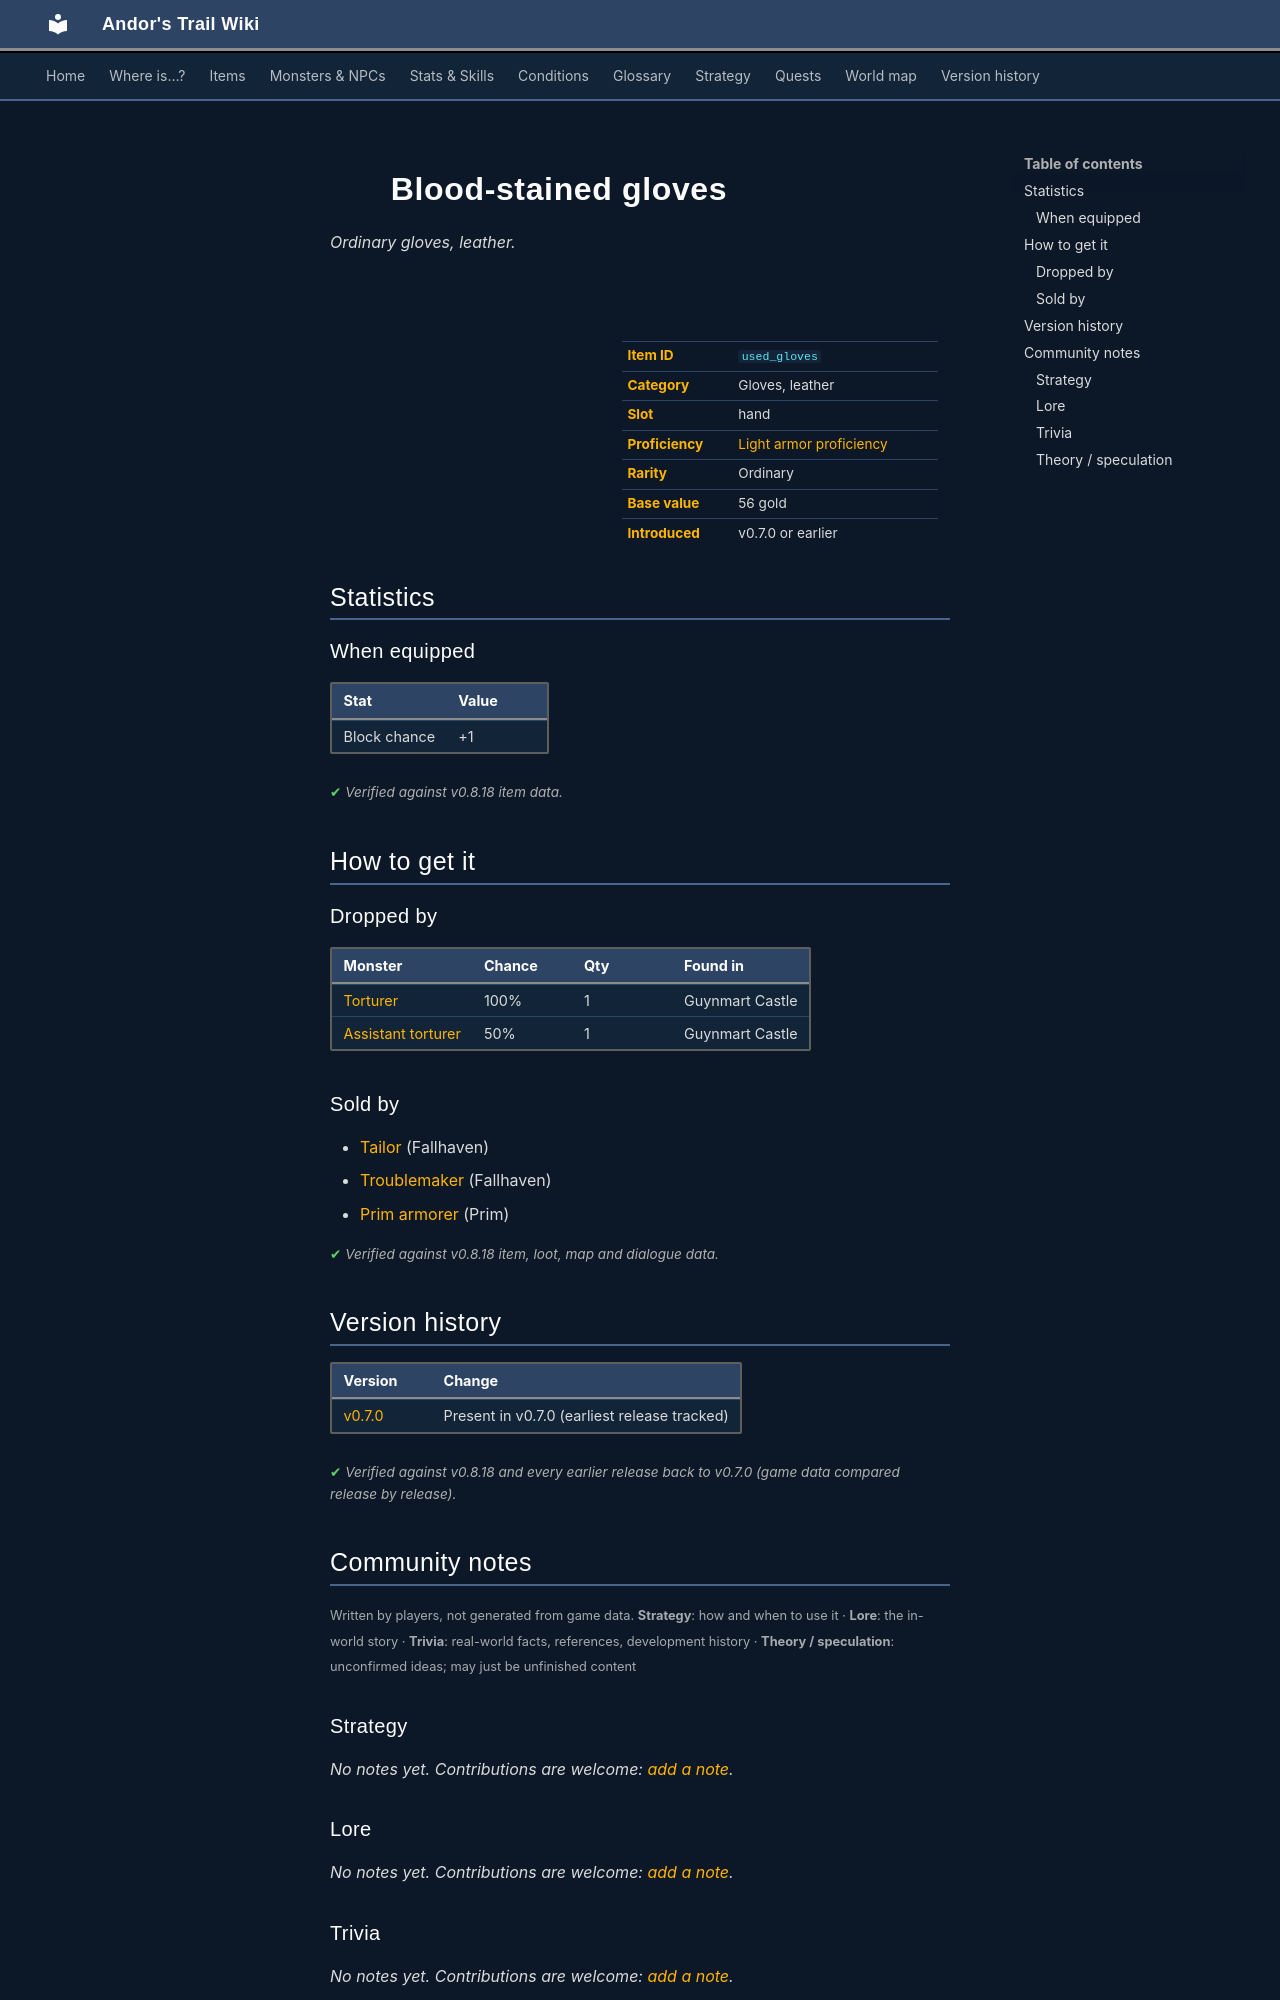

repository: asdfghjkl628/Andor-s-Trail-Wikiiii · page: items/used_gloves/index.html · generator: mkdocs

---
description: "Blood-stained gloves is a ordinary gloves, leather in Andor's Trail (Block chance +1). How to get it: monster drops, shops."
---

# ![](../assets/icons/items/items_armours_35.png){ .sprite } Blood-stained gloves

*Ordinary gloves, leather.*

<div class="infobox" markdown>

<p class="ib-img"><img class="sprite" src="../../assets/icons/items/items_armours_35.png" alt=""></p>

| | |
|---|---|
| **Item ID** | `used_gloves` |
| **Category** | Gloves, leather |
| **Slot** | hand |
| **Proficiency** | [Light armor proficiency](../skills/armorProficiencyLight.md) |
| **Rarity** | Ordinary |
| **Base value** | 56 gold |
| **Introduced** | v0.7.0 or earlier |

</div>

## Statistics

### When equipped

| Stat | Value |
|---|---|
| Block chance | +1 |

<p class="verified">Verified against v0.8.18 item data.</p>

## How to get it

### Dropped by

| Monster | Chance | Qty | Found in |
|---|---|---|---|
| [Torturer](../monsters/guynmart_tort1.md) | 100% | 1 | Guynmart Castle |
| [Assistant torturer](../monsters/guynmart_tort2.md) | 50% | 1 | Guynmart Castle |

### Sold by

- [Tailor](../monsters/tailor.md) (Fallhaven)
- [Troublemaker](../monsters/troublemaker.md) (Fallhaven)
- [Prim armorer](../monsters/prim_armorer.md) (Prim)


<p class="verified">Verified against v0.8.18 item, loot, map and dialogue data.</p>


## Version history

| Version | Change |
|---|---|
| [v0.7.0](../versions/0.7.0.md) | Present in v0.7.0 (earliest release tracked) |

<p class="verified">Verified against v0.8.18 and every earlier release back to v0.7.0 (game data compared release by release).</p>


## Community notes

<small>Written by players, not generated from game data. **Strategy**: how and when to use it · **Lore**: the in-world story · **Trivia**: real-world facts, references, development history · **Theory / speculation**: unconfirmed ideas; may just be unfinished content</small>

### Strategy

*No notes yet. Contributions are welcome: [add a note](https://github.com/asdfghjkl628/Andor-s-Trail-Wikiiii/new/main/notes/items?filename=used_gloves.md&value=%23%23%20Strategy%0A%0A%3C%21--%20how%20and%20when%20to%20use%20it%20--%3E%0A%0A%23%23%20Lore%0A%0A%3C%21--%20the%20in-world%20story%20--%3E%0A%0A%23%23%20Trivia%0A%0A%3C%21--%20real-world%20facts%2C%20references%2C%20development%20history%20--%3E%0A%0A%23%23%20Theory%20/%20speculation%0A%0A%3C%21--%20unconfirmed%20ideas%3B%20may%20just%20be%20unfinished%20content%20--%3E%0A).*

### Lore

*No notes yet. Contributions are welcome: [add a note](https://github.com/asdfghjkl628/Andor-s-Trail-Wikiiii/new/main/notes/items?filename=used_gloves.md&value=%23%23%20Strategy%0A%0A%3C%21--%20how%20and%20when%20to%20use%20it%20--%3E%0A%0A%23%23%20Lore%0A%0A%3C%21--%20the%20in-world%20story%20--%3E%0A%0A%23%23%20Trivia%0A%0A%3C%21--%20real-world%20facts%2C%20references%2C%20development%20history%20--%3E%0A%0A%23%23%20Theory%20/%20speculation%0A%0A%3C%21--%20unconfirmed%20ideas%3B%20may%20just%20be%20unfinished%20content%20--%3E%0A).*

### Trivia

*No notes yet. Contributions are welcome: [add a note](https://github.com/asdfghjkl628/Andor-s-Trail-Wikiiii/new/main/notes/items?filename=used_gloves.md&value=%23%23%20Strategy%0A%0A%3C%21--%20how%20and%20when%20to%20use%20it%20--%3E%0A%0A%23%23%20Lore%0A%0A%3C%21--%20the%20in-world%20story%20--%3E%0A%0A%23%23%20Trivia%0A%0A%3C%21--%20real-world%20facts%2C%20references%2C%20development%20history%20--%3E%0A%0A%23%23%20Theory%20/%20speculation%0A%0A%3C%21--%20unconfirmed%20ideas%3B%20may%20just%20be%20unfinished%20content%20--%3E%0A).*
